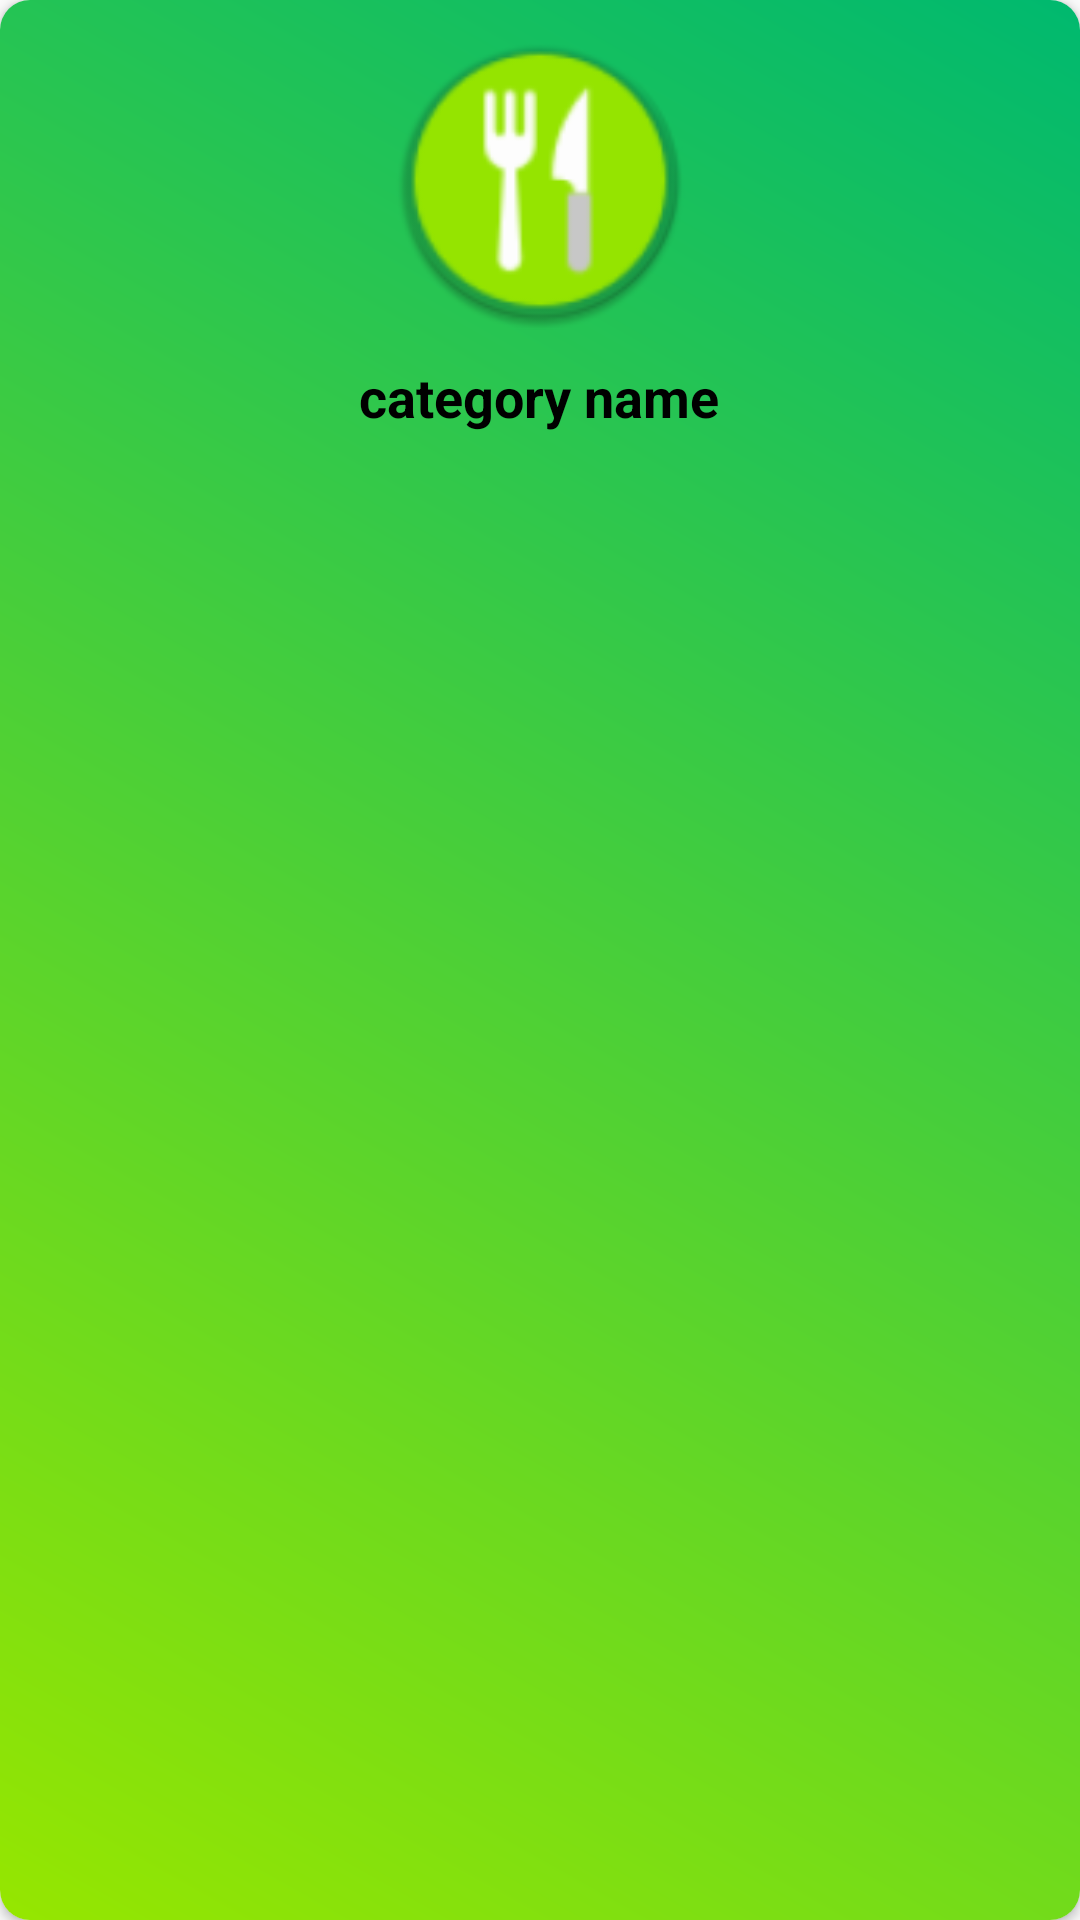

This screen was rendered from an Android layout file. Write that file and the resources it references.
<!-- AndroidManifest.xml: application theme Theme.TheMealApp -->
<!-- res/layout/layout_category_item.xml -->
<?xml version="1.0" encoding="utf-8"?>
<androidx.cardview.widget.CardView xmlns:android="http://schemas.android.com/apk/res/android"
    android:layout_width="wrap_content"
    android:layout_height="wrap_content"
    xmlns:app="http://schemas.android.com/apk/res-auto"
    android:layout_margin="5dp"
    app:cardCornerRadius="10dp">

    <RelativeLayout
        android:layout_width="match_parent"
        android:layout_height="match_parent"
        android:background="@drawable/category_back"
        android:padding="10dp">

        <ImageView
            android:id="@+id/imageCategory"
            android:layout_width="100dp"
            android:layout_height="100dp"
            android:src="@mipmap/ic_launcher"
            android:layout_centerHorizontal="true"
            android:scaleType="centerCrop"/>

        <TextView
            android:id="@+id/category_name"
            android:layout_width="wrap_content"
            android:layout_height="wrap_content"
            android:text="category name"
            android:layout_centerHorizontal="true"
            android:layout_marginTop="10dp"
            android:textStyle="bold"
            android:textSize="18sp"
            android:textColor="@color/black"
            android:layout_below="@id/imageCategory"
            android:layout_gravity="center_vertical"
            android:layout_marginStart="7dp"/>

    </RelativeLayout>

</androidx.cardview.widget.CardView>
<!-- resources referenced by this layout -->
<resources>
  <color name="black">#FF000000</color>
  <!-- drawable category_back (drawable) -->
  <?xml version="1.0" encoding="utf-8"?>
  <shape xmlns:android="http://schemas.android.com/apk/res/android"
      android:shape="rectangle">
  
      <gradient android:startColor="#96E600"
          android:endColor="#00B96F"
          android:angle="45"/>
  
  </shape>
  <!-- mipmap ic_launcher: png bitmap (mipmap-mdpi, 2296 bytes) -->
  <style name="Theme.TheMealApp" parent="Theme.AppCompat.DayNight.DarkActionBar">
          
          <item name="colorPrimary">#96E600</item>
          <item name="colorPrimaryVariant">#7ABC00</item>
          <item name="colorOnPrimary">@color/white</item>
          
          <item name="colorSecondary">@color/teal_200</item>
          <item name="colorSecondaryVariant">@color/teal_700</item>
          <item name="colorOnSecondary">@color/black</item>
          
          <item name="android:statusBarColor" tools:targetApi="l">?attr/colorPrimaryVariant</item>
          
      </style>
  <color name="white">#FFFFFFFF</color>
  <color name="teal_200">#FF03DAC5</color>
  <color name="teal_700">#FF018786</color>
</resources>
